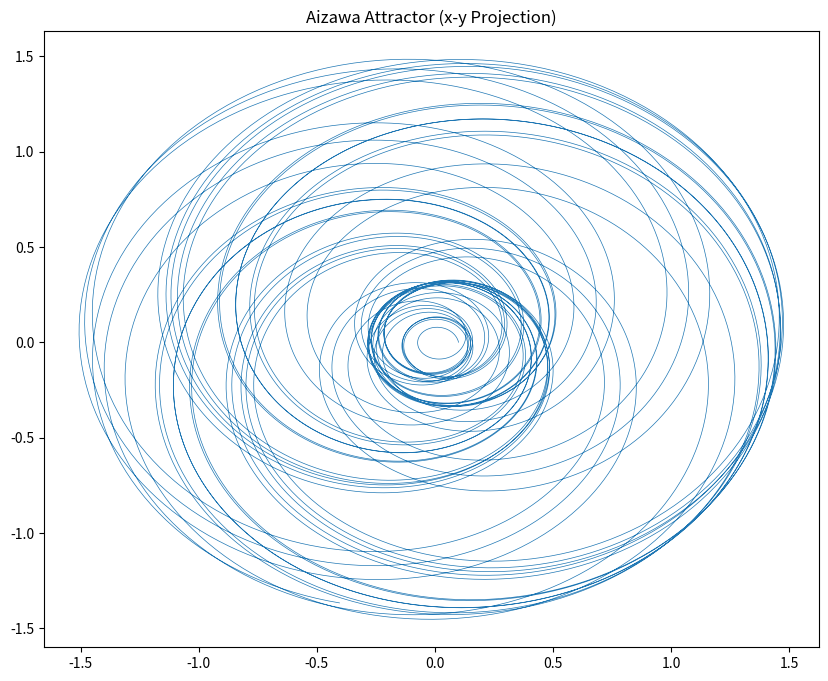

Write Python code to recreate this figure.
import numpy as np
import json
import matplotlib.pyplot as plt
import matplotlib; matplotlib.use("Agg")
from scipy.integrate import odeint

def aizawa_system(state, t, a, b, c, d, e, f):
    x, y, z = state
    dxdt = (z - b) * x - d * y
    dydt = d * x + (z - b) * y
    dzdt = c + a * z - z**3/3 - (x**2 + y**2) * (1 + e * z) + f * z * x**3
    return [dxdt, dydt, dzdt]

a, b, c, d, e, f = 0.95, 0.7, 0.6, 3.5, 0.25, 0.1
state0 = [0.1, 0, 0]
t = np.linspace(0, 100, 10000)

solution = odeint(aizawa_system, state0, t, args=(a, b, c, d, e, f))

plt.figure(figsize=(10, 8))
plt.plot(solution[:, 0], solution[:, 1], lw=0.5)
plt.title("Aizawa Attractor (x-y Projection)")
plt.savefig('aizawa_reproduction.png')

with open('aizawa_reproduction.json', 'w') as f:
    json.dump(solution.tolist(), f)
